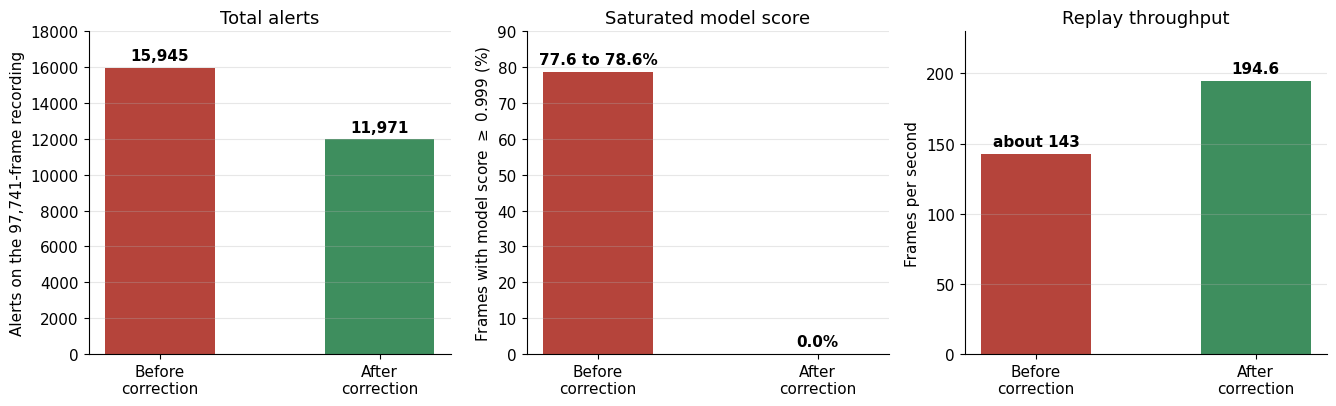

Recreate this plot in Python.
"""Before/after chart of the first iteration (Chapter 5, Table tab:before-after).

Every value is the one of the table: 15,945 -> 11,971 alerts, a saturated model
score on 77.6 to 78.6% of the frames -> 0.0%, and a replay throughput of about
143 -> 194.6 frames/s (97,741 frames in 685 s and in 502.2 s).
"""
import matplotlib.pyplot as plt

RED, GREEN = "#b5443b", "#3e8e5e"
panels = [
    ("Total alerts", "Alerts on the 97,741-frame recording", [15945, 11971], ["15,945", "11,971"], 18000),
    ("Saturated model score", "Frames with model score $\\geq$ 0.999 (%)", [78.6, 0.0], ["77.6 to 78.6%", "0.0%"], 90),
    ("Replay throughput", "Frames per second", [142.7, 194.6], ["about 143", "194.6"], 230),
]

plt.rcParams.update({"font.family": "DejaVu Sans", "font.size": 11})
fig, axes = plt.subplots(1, 3, figsize=(13.5, 4.2))
for ax, (title, ylabel, values, labels, ymax) in zip(axes, panels):
    bars = ax.bar(["Before\ncorrection", "After\ncorrection"], values, color=[RED, GREEN], width=0.5)
    for bar, text in zip(bars, labels):
        ax.text(bar.get_x() + bar.get_width() / 2, bar.get_height() + ymax * 0.015, text,
                ha="center", va="bottom", fontweight="bold")
    ax.set_title(title, fontsize=13)
    ax.set_ylabel(ylabel)
    ax.set_ylim(0, ymax)
    ax.grid(axis="y", alpha=0.3)
    ax.spines[["top", "right"]].set_visible(False)
fig.tight_layout()
fig.savefig("before_after_summary.png", dpi=200)
print("saved before_after_summary.png")
